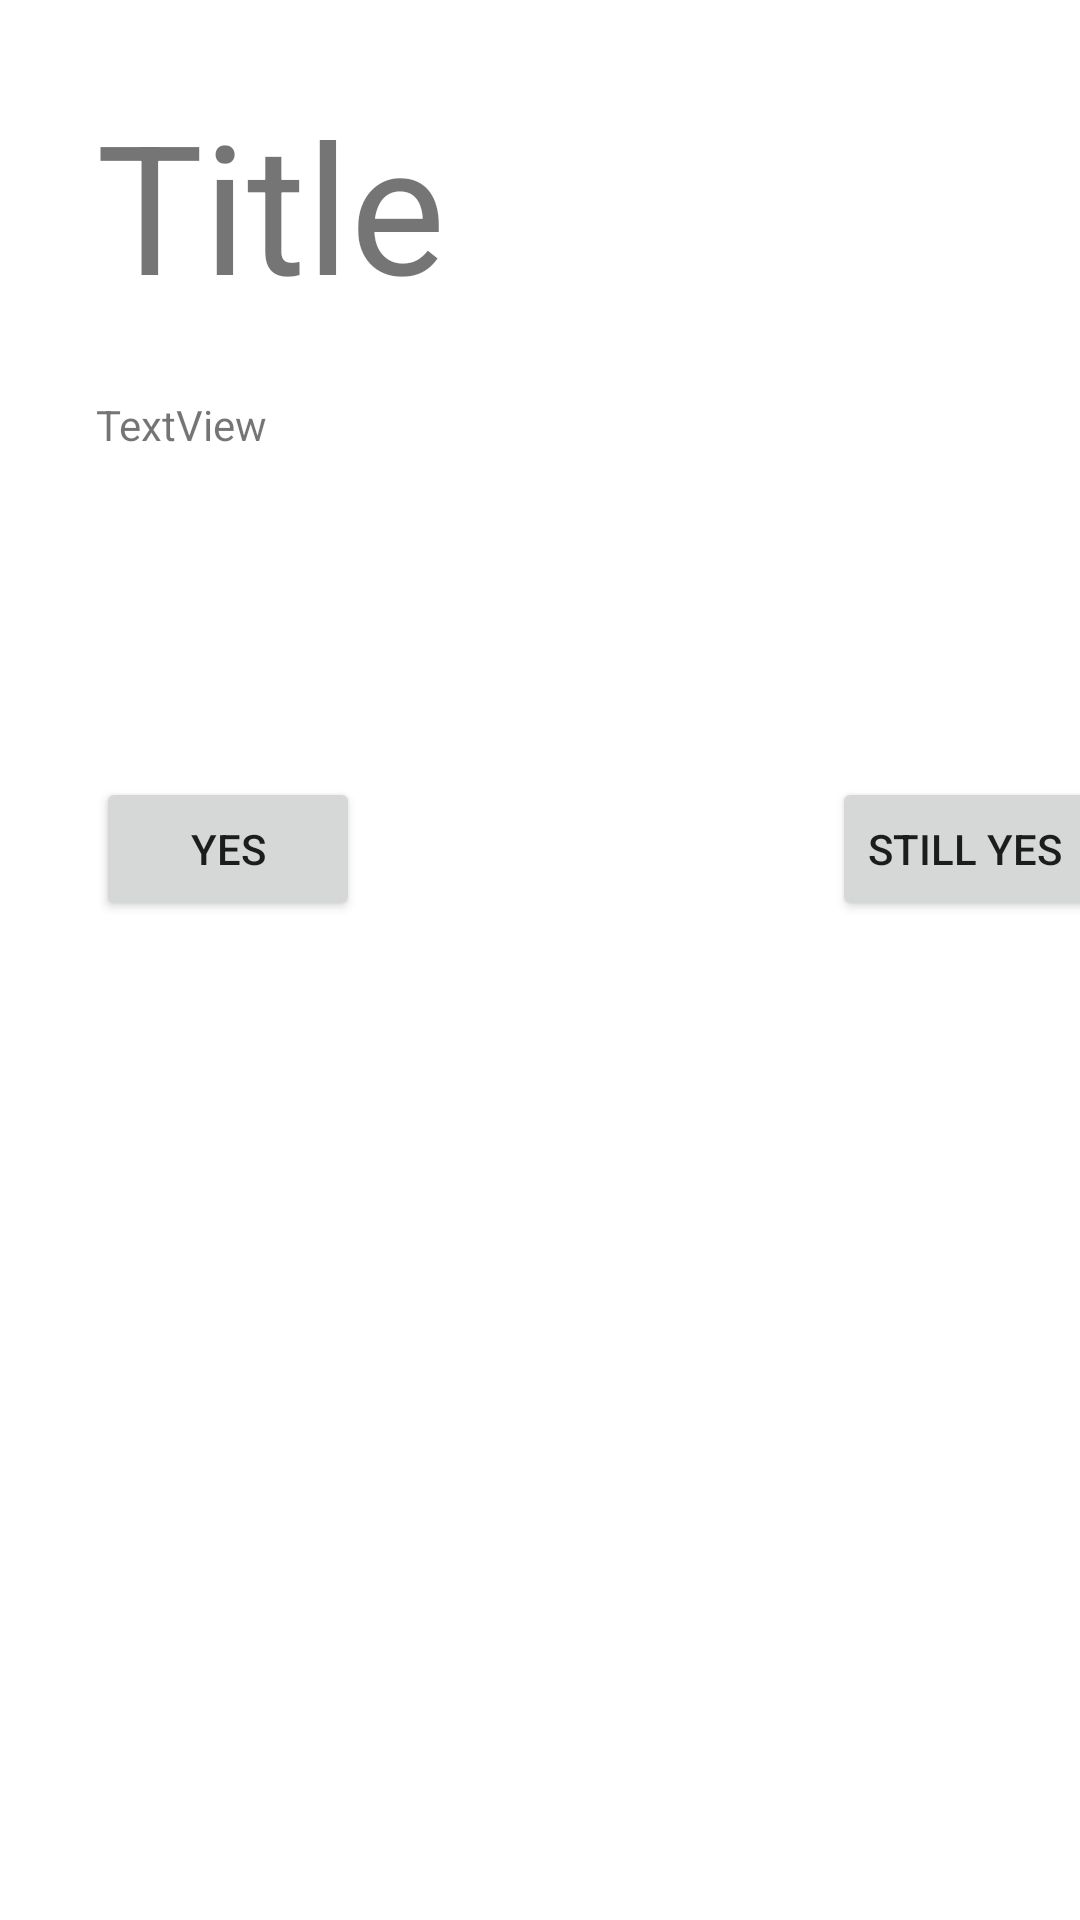

This screen was rendered from an Android layout file. Write that file and the resources it references.
<!-- AndroidManifest.xml: application theme Theme.NoIdeaButKotlin -->
<!-- res/layout/event_activity.xml -->
<?xml version="1.0" encoding="utf-8"?>
<androidx.constraintlayout.widget.ConstraintLayout xmlns:android="http://schemas.android.com/apk/res/android"
    xmlns:app="http://schemas.android.com/apk/res-auto"
    xmlns:tools="http://schemas.android.com/tools"
    android:layout_width="match_parent"
    android:layout_height="match_parent">

    <TextView
        android:id="@+id/Title"
        android:layout_width="211dp"
        android:layout_height="80dp"
        android:layout_marginStart="32dp"
        android:layout_marginTop="28dp"
        android:text="Title"
        android:textSize="60sp"
        app:layout_constraintStart_toStartOf="parent"
        app:layout_constraintTop_toTopOf="parent" />

    <TextView
        android:id="@+id/Description"
        android:layout_width="334dp"
        android:layout_height="67dp"
        android:layout_marginTop="24dp"
        android:text="TextView"
        android:textAlignment="textStart"
        app:layout_constraintStart_toStartOf="@+id/Title"
        app:layout_constraintTop_toBottomOf="@+id/Title" />

    <Button
        android:id="@+id/yesButton"
        android:layout_width="wrap_content"
        android:layout_height="wrap_content"
        android:layout_marginTop="60dp"
        android:text="Yes"
        app:layout_constraintStart_toStartOf="@+id/Description"
        app:layout_constraintTop_toBottomOf="@+id/Description" />

    <Button
        android:id="@+id/stillYesButton"
        android:layout_width="wrap_content"
        android:layout_height="wrap_content"
        android:layout_marginTop="60dp"
        android:text="Still Yes"
        app:layout_constraintEnd_toEndOf="@+id/Description"
        app:layout_constraintTop_toBottomOf="@+id/Description" />
</androidx.constraintlayout.widget.ConstraintLayout>
<!-- resources referenced by this layout -->
<resources>
  <style name="Theme.NoIdeaButKotlin" parent="Theme.MaterialComponents.DayNight.DarkActionBar">
          
          <item name="colorPrimary">@color/purple_500</item>
          <item name="colorPrimaryVariant">@color/purple_700</item>
          <item name="colorOnPrimary">@color/white</item>
          
          <item name="colorSecondary">@color/teal_200</item>
          <item name="colorSecondaryVariant">@color/teal_700</item>
          <item name="colorOnSecondary">@color/black</item>
          
          <item name="android:statusBarColor" tools:targetApi="l">?attr/colorPrimaryVariant</item>
          
      </style>
  <!-- not gathered from this repository: default colours our renderer supplied (Android Studio template values) -->
  <color name="purple_500">#FF6200EE</color>
  <color name="purple_700">#FF3700B3</color>
  <color name="teal_200">#FF03DAC5</color>
  <color name="teal_700">#FF018786</color>
  <color name="black">#FF000000</color>
  <color name="white">#FFFFFFFF</color>
</resources>
